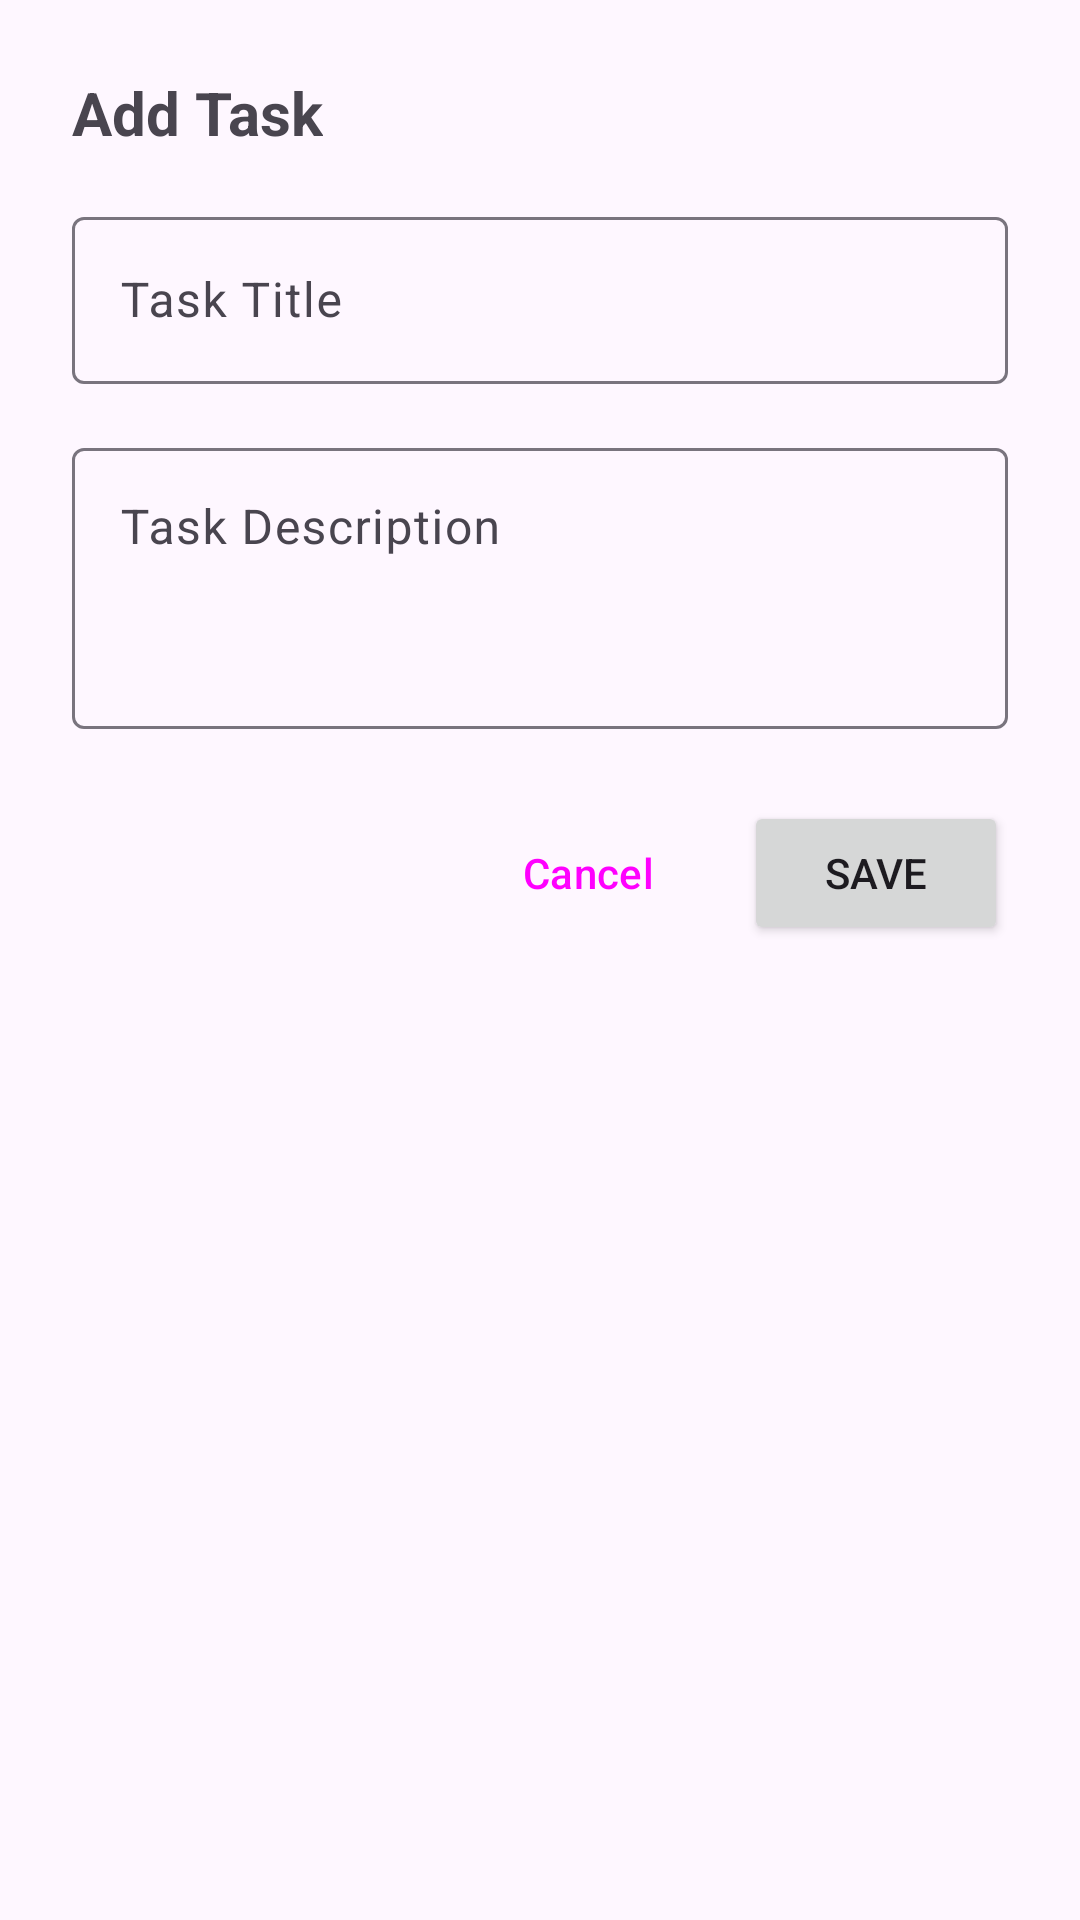

This screen was rendered from an Android layout file. Write that file and the resources it references.
<!-- AndroidManifest.xml: application theme Theme.MyApplicationFinalExam -->
<!-- res/layout/dialog_add_task.xml -->
<?xml version="1.0" encoding="utf-8"?>
<LinearLayout xmlns:android="http://schemas.android.com/apk/res/android"
    android:layout_width="match_parent"
    android:layout_height="wrap_content"
    android:orientation="vertical"
    android:padding="24dp">

    <TextView
        android:layout_width="wrap_content"
        android:layout_height="wrap_content"
        android:text="@string/add_task"
        android:textSize="20sp"
        android:textStyle="bold"
        android:layout_marginBottom="16dp" />

    <com.google.android.material.textfield.TextInputLayout
        android:layout_width="match_parent"
        android:layout_height="wrap_content"
        android:hint="@string/task_title"
        android:layout_marginBottom="16dp">

        <com.google.android.material.textfield.TextInputEditText
            android:id="@+id/editTextTitle"
            android:layout_width="match_parent"
            android:layout_height="wrap_content"
            android:inputType="text"
            android:maxLines="1" />

    </com.google.android.material.textfield.TextInputLayout>

    <com.google.android.material.textfield.TextInputLayout
        android:layout_width="match_parent"
        android:layout_height="wrap_content"
        android:hint="@string/task_description"
        android:layout_marginBottom="24dp">

        <com.google.android.material.textfield.TextInputEditText
            android:id="@+id/editTextDescription"
            android:layout_width="match_parent"
            android:layout_height="wrap_content"
            android:inputType="textMultiLine"
            android:minLines="3"
            android:gravity="top" />

    </com.google.android.material.textfield.TextInputLayout>

    <LinearLayout
        android:layout_width="match_parent"
        android:layout_height="wrap_content"
        android:orientation="horizontal"
        android:gravity="end">

        <Button
            android:id="@+id/buttonCancel"
            android:layout_width="wrap_content"
            android:layout_height="wrap_content"
            android:text="@string/cancel"
            style="@style/Widget.Material3.Button.TextButton"
            android:layout_marginEnd="8dp" />

        <Button
            android:id="@+id/buttonSave"
            android:layout_width="wrap_content"
            android:layout_height="wrap_content"
            android:text="@string/save" />

    </LinearLayout>

</LinearLayout>
<!-- resources referenced by this layout -->
<resources>
  <string name="add_task">Add Task</string>
  <string name="cancel">Cancel</string>
  <string name="save">Save</string>
  <string name="task_description">Task Description</string>
  <string name="task_title">Task Title</string>
  <style name="Theme.MyApplicationFinalExam" parent="Base.Theme.MyApplicationFinalExam" />
  <style name="Base.Theme.MyApplicationFinalExam" parent="Theme.Material3.DayNight.NoActionBar">
          
          
      </style>
</resources>
